Image classification data set "Potato Leaf Disease" (rifqicharisma/Belajar_Ai on GitHub). Class labels (3): early blight, healthy, late blight.

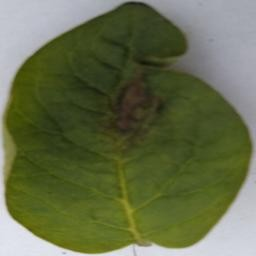
Label: late blight

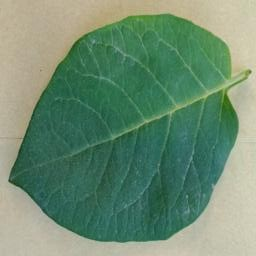
Label: healthy

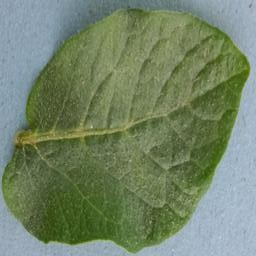
Label: healthy

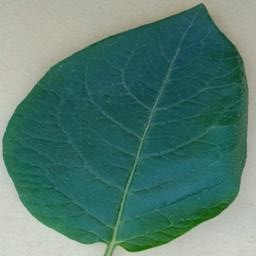
Label: healthy

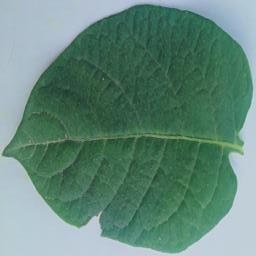
Label: healthy

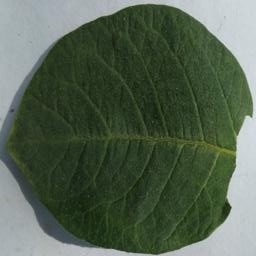
Label: healthy
